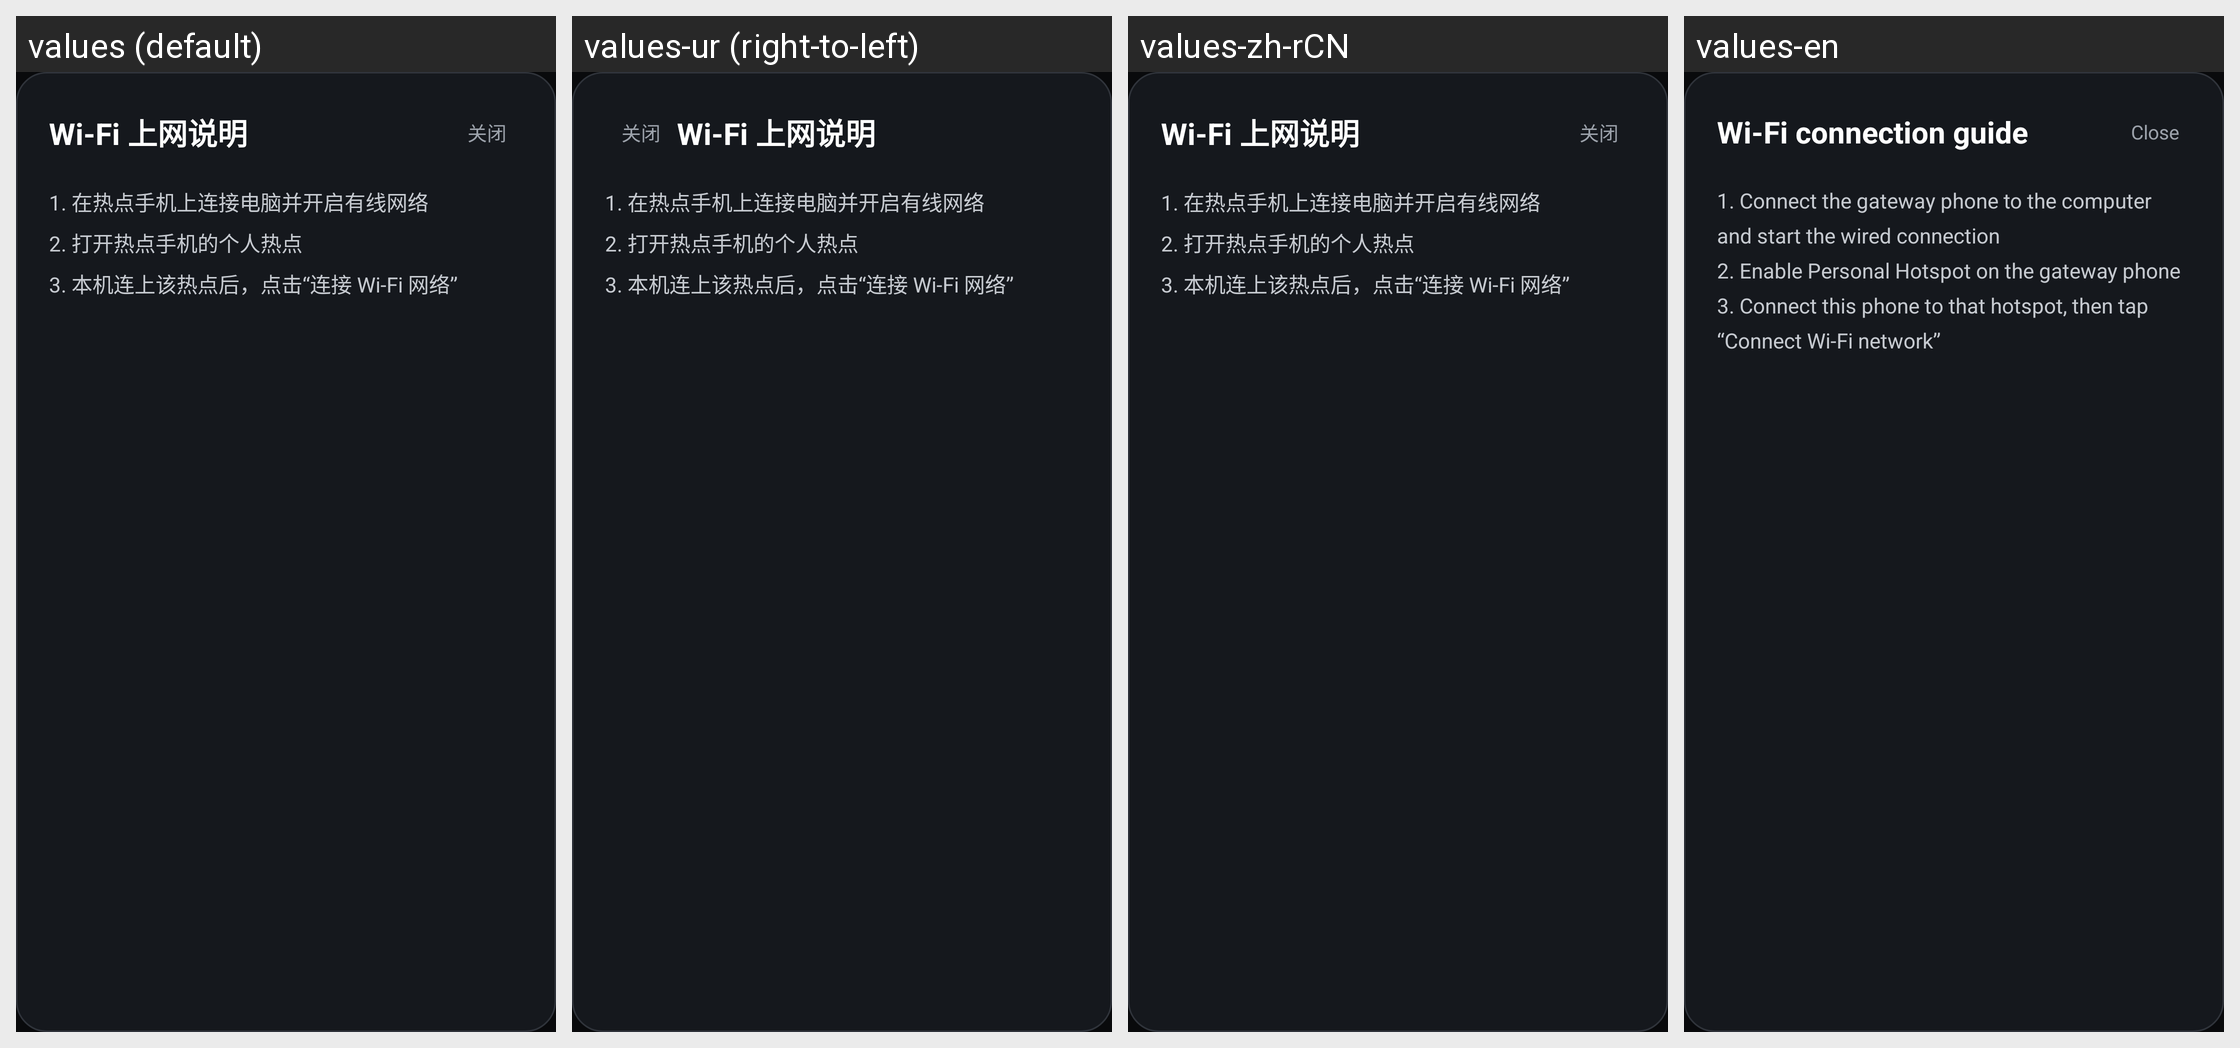

For this localized Android screen grid, give each drawn string resource with its value in every locale shown.
Android screen res/layout/dialog_wifi_help.xml rendered under 4 locales, left to right: values (default), values-ur (right-to-left), values-zh-rCN, values-en. Device: Nexus 5 (rendered at 1080×1920; each locale shown at half size, 540×960, under a caption strip naming it); theme AppTheme.
Other locales in the repository, not shown: values-af, values-am, values-ar, values-as, values-az, values-be, values-bg, values-bn, values-bs, values-ca, values-cs, values-da, values-de, values-el, values-en-rGB, values-en-rUS, values-en-rXC, values-es, values-es-rUS, values-et, values-eu, values-fa, values-fi, values-fr, values-fr-rCA, values-gl, values-gu, values-hi, values-hr, values-hu, values-hy, values-in, values-is, values-it, values-iw, values-ja, values-ka, values-kk, values-km, values-kn, values-ko, values-ky, values-lo, values-lt, values-lv, values-mk, values-ml, values-mn, values-mr, values-ms, values-my, values-nb, values-ne, values-nl, values-or, values-pa, values-pl, values-pt-rBR, values-pt-rPT, values-ro, values-ru, values-si, values-sk, values-sl, values-sq, values-sr, values-sv, values-sw, values-ta, values-te, values-th, values-tl, values-tr, values-uk, values-uz, values-vi, values-zh, values-zh-rHK, values-zh-rTW, values-zu.
Strings drawn on this screen, with the default value and each locale's value (text and hints the layout hard-codes, and strings that could not be matched under every locale, appear in the picture but are not listed):

wifi_help_title
  values: Wi-Fi 上网说明
  values-ur: Wi-Fi 上网说明  [not translated; the default value is used]
  values-zh-rCN: Wi-Fi 上网说明  [not translated; the default value is used]
  values-en: Wi-Fi connection guide

close
  values: 关闭
  values-ur: 关闭  [not translated; the default value is used]
  values-zh-rCN: 关闭  [not translated; the default value is used]
  values-en: Close

wifi_help_steps
  values: 1. 在热点手机上连接电脑并开启有线网络
      2. 打开热点手机的个人热点
      3. 本机连上该热点后，点击“连接 Wi-Fi 网络”
  values-ur: 1. 在热点手机上连接电脑并开启有线网络
      2. 打开热点手机的个人热点
      3. 本机连上该热点后，点击“连接 Wi-Fi 网络”  [not translated; the default value is used]
  values-zh-rCN: 1. 在热点手机上连接电脑并开启有线网络
      2. 打开热点手机的个人热点
      3. 本机连上该热点后，点击“连接 Wi-Fi 网络”  [not translated; the default value is used]
  values-en: 1. Connect the gateway phone to the computer and start the wired connection
      2. Enable Personal Hotspot on the gateway phone
      3. Connect this phone to that hotspot, then tap “Connect Wi-Fi network”
